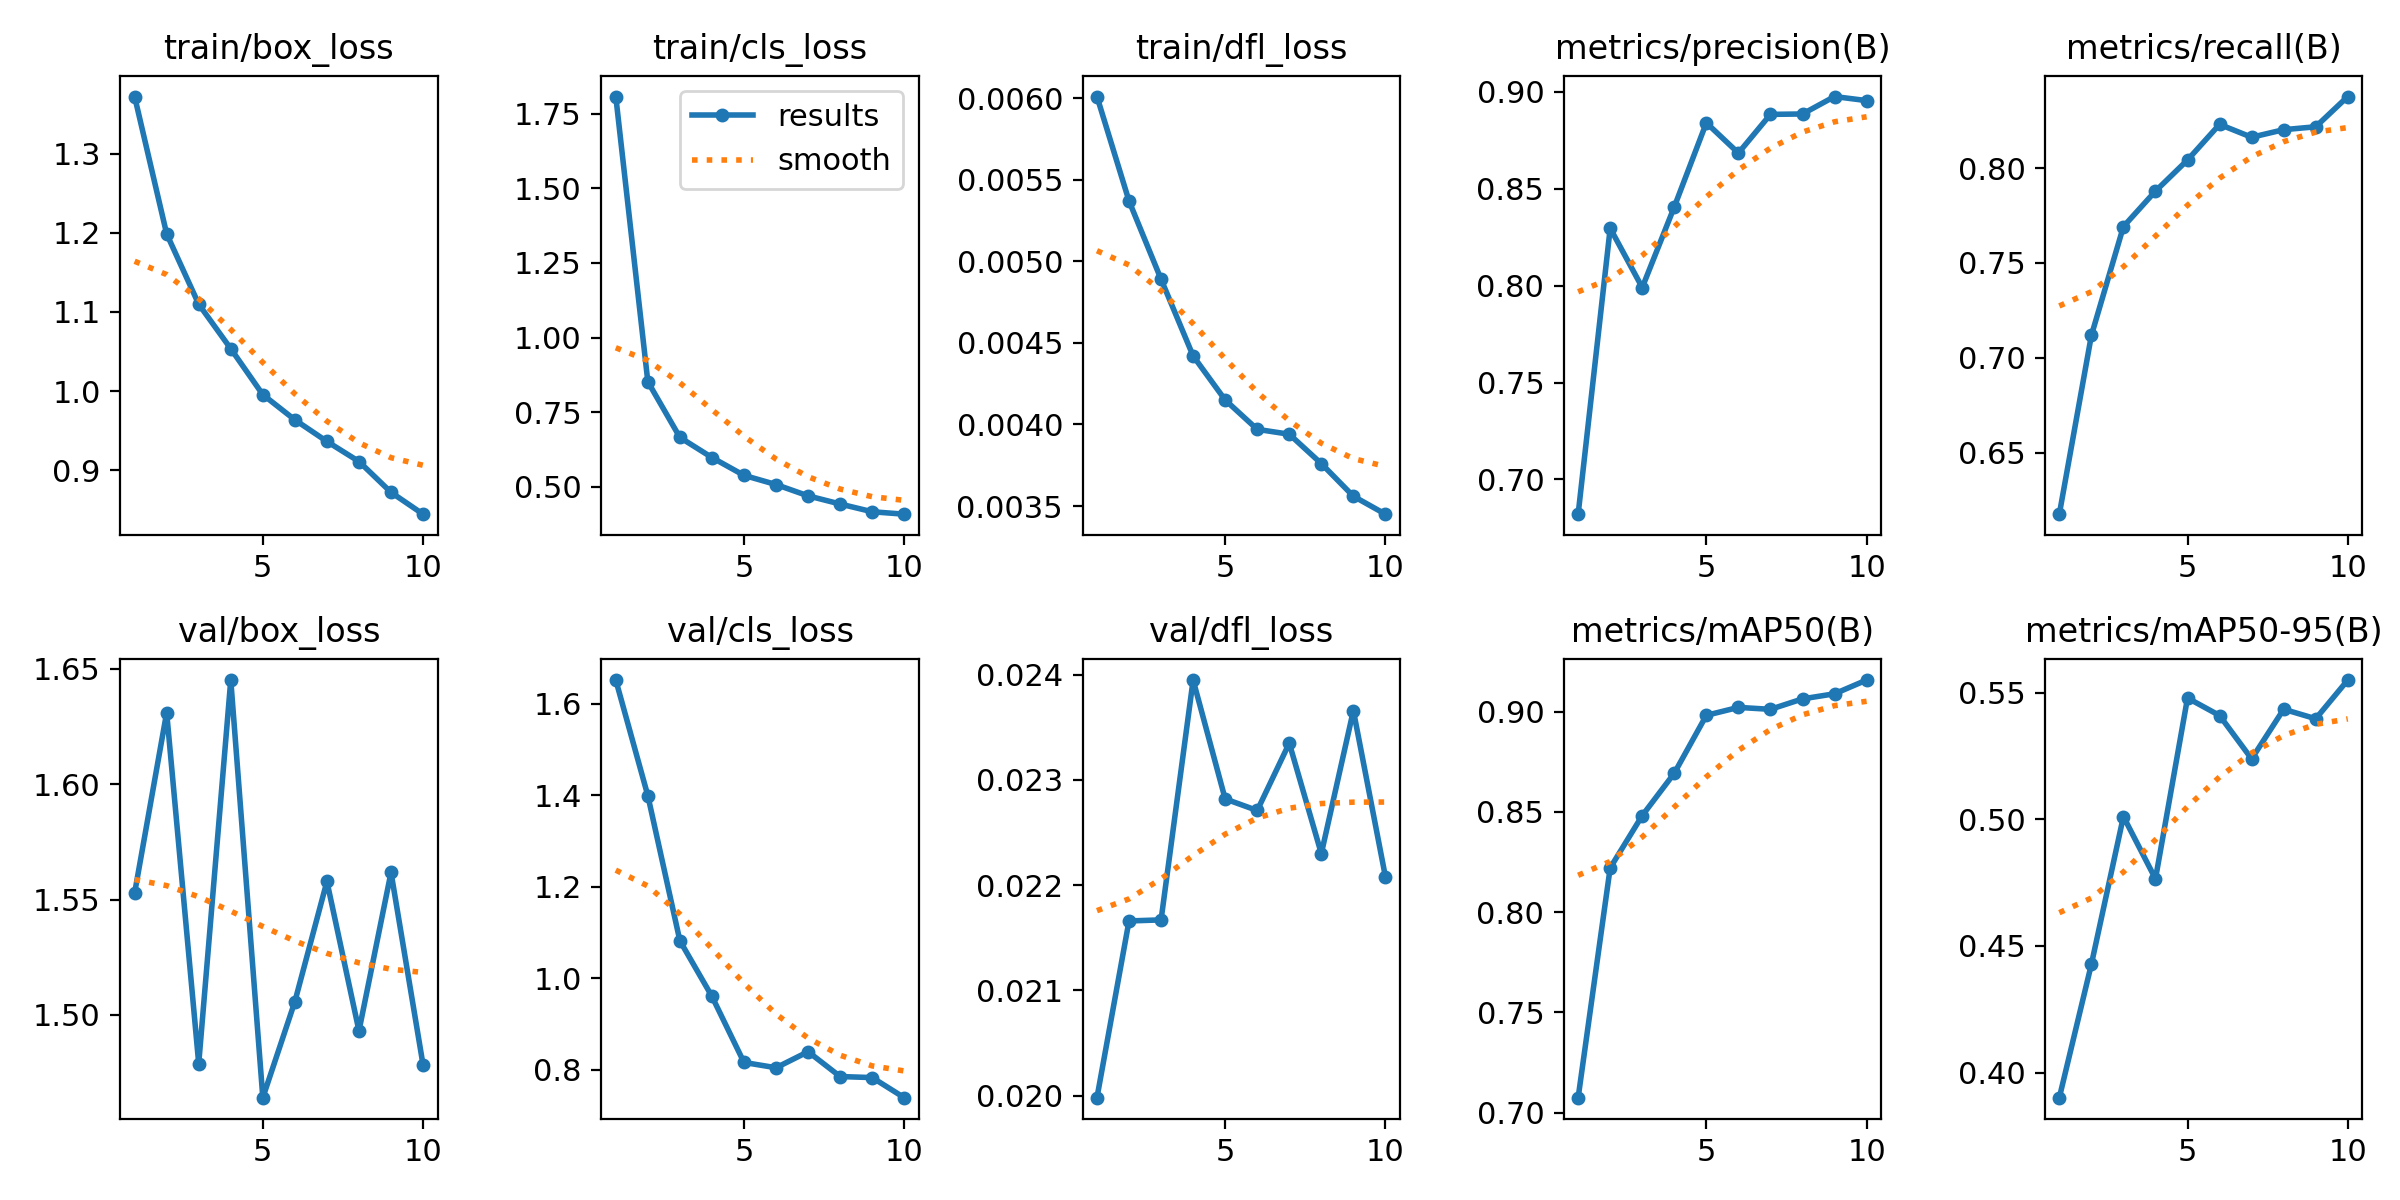

Data behind this chart, as committed beside it:
epoch, time, train/box_loss, train/cls_loss, train/dfl_loss, metrics/precision(B), metrics/recall(B), metrics/mAP50(B), metrics/mAP50-95(B), val/box_loss, val/cls_loss, val/dfl_loss, lr/pg0, lr/pg1, lr/pg2
1, 8.938, 1.372, 1.808, 0.00601, 0.6821, 0.6175, 0.7074, 0.3901, 1.553, 1.652, 0.01998, 0.0003261, 0.0003261, 0.06772
2, 14.81, 1.199, 0.8519, 0.00537, 0.8296, 0.7118, 0.8221, 0.4428, 1.631, 1.399, 0.02166, 0.0005941, 0.0005941, 0.03465
3, 20.67, 1.11, 0.6652, 0.00489, 0.799, 0.7692, 0.8481, 0.5011, 1.479, 1.082, 0.02167, 0.0007962, 0.0007962, 0.001521
4, 26.46, 1.054, 0.5977, 0.00442, 0.8406, 0.7879, 0.8693, 0.4765, 1.645, 0.9607, 0.02395, 0.000703, 0.000703, 0.000703
5, 32.18, 0.9956, 0.538, 0.00415, 0.884, 0.8043, 0.8981, 0.5478, 1.464, 0.8164, 0.02282, 0.000604, 0.000604, 0.000604
6, 38.1, 0.9637, 0.5072, 0.00397, 0.8684, 0.8231, 0.9021, 0.5409, 1.506, 0.8048, 0.02271, 0.000505, 0.000505, 0.000505
7, 43.84, 0.9364, 0.4693, 0.00394, 0.8883, 0.8163, 0.9011, 0.5238, 1.558, 0.8399, 0.02335, 0.000406, 0.000406, 0.000406
8, 49.5, 0.9111, 0.442, 0.00376, 0.8885, 0.8203, 0.9063, 0.5434, 1.493, 0.7856, 0.0223, 0.000307, 0.000307, 0.000307
9, 55.2, 0.8721, 0.416, 0.00356, 0.8975, 0.8219, 0.9089, 0.5396, 1.562, 0.7834, 0.02366, 0.000208, 0.000208, 0.000208
10, 60.89, 0.8445, 0.4079, 0.00345, 0.8954, 0.8378, 0.9157, 0.5549, 1.478, 0.7395, 0.02208, 0.000109, 0.000109, 0.000109
